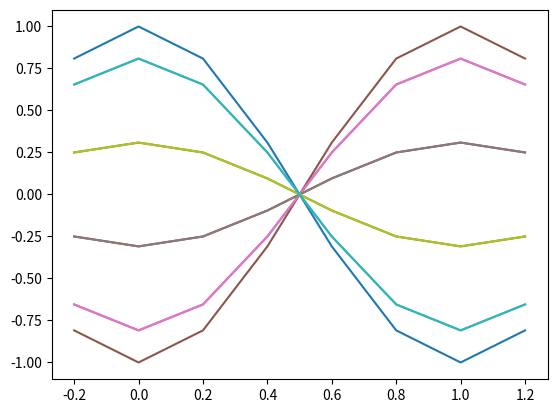

Write Python code to recreate this figure.
# -*- coding: utf-8 -*-
"""
Created on Sat Feb 26 20:27:31 2022

[redacted]
"""

import numpy as np
import matplotlib.pyplot as plt

k = 0.2
h = k
xVals = np.linspace (0-k,1+k,8, endpoint = True) #2 extra points for x = 0.2 & 1.2
u = np.zeros( shape = (8,11) , dtype = float)
#apply intial conditions
u[:,0] = np.cos(np.pi*xVals)

#analytic solution
uAnalytic = np.copy(u)

for j in range (0,10):
    t = j*0.2
    #Set analytic solution for i = 0 and i = 7
    uAnalytic[0,j] = np.cos(np.pi*0)*np.cos(np.pi*t)
    uAnalytic[-1,j] = np.cos(np.pi*xVals[-1])*np.cos(np.pi*t)
    #calculate displacement value at each x position
    for i in range (1,7): #x = 0 to x = 1.8
        x = (i-1)*0.2
        #analytic solution catering
        uAnalytic[i,j] = np.cos(np.pi*x)*np.cos(np.pi*t)
        if j == 0:
            u[i,j+1] = 0.5* (u[i-1,j] + u[i+1,j])
        elif i == 1 or i == 6:
            u[i,j+1] = 2*u[i+1,j] - u[i,j-1]
        else:
            u[i,j+1] = u[i-1,j] + u[i+1,j] - u[i,j-1]
        #symemtry around x = 0 and x = 1
        u[7,j] = u [5,j] 
        u[0,j] = u [2,j]
    plt.plot(xVals, u[:,j], label = ("t = " + str(round(t,1) )))

errors = (uAnalytic - u)/uAnalytic

